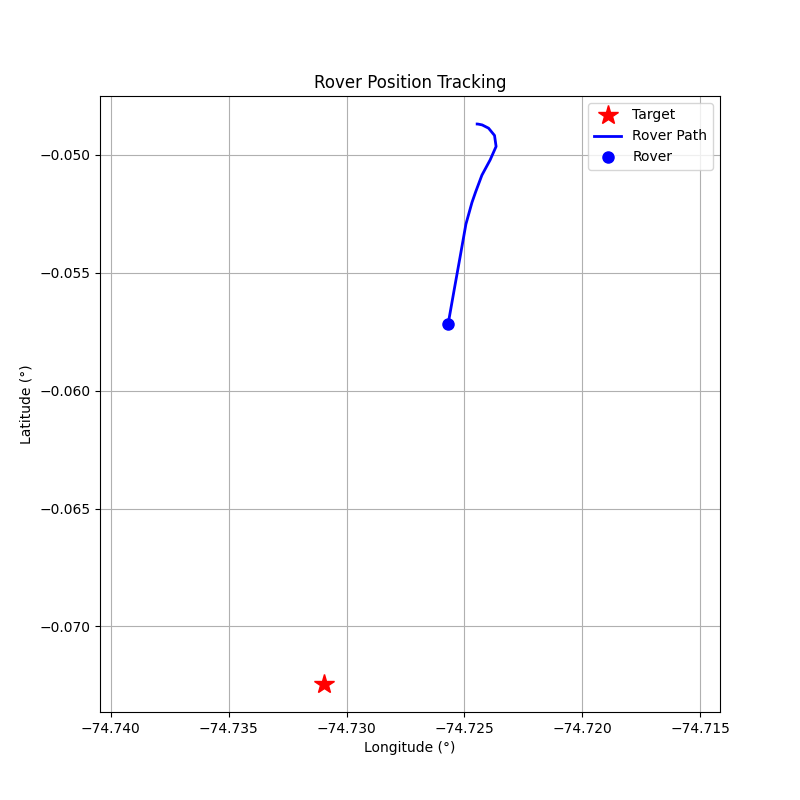

Data behind this chart, as committed beside it:
step, timestamp, distance_m, forward_m, right_m, speed_mps, bearing_deg, tool, throttle, steer, brake_strength, duration_s, overridden_by_safety
0, 1774377640, 257.9, -66.32, 249.2, 0.03, 104.9, drive, 0.2, 1, 0, 0.5, False
1, 1774377642, 258, -49.14, 253.2, 0.61, 101, drive, 0.2, 1, 0, 0.5, False
2, 1774377644, 258.1, 7.49, 258, 1.14, 88.34, drive, 0.2, 1, 0, 0.5, False
3, 1774377647, 257.5, 97.36, 238.4, 1.62, 67.78, drive, 0.2, 1, 0, 0.5, False
4, 1774377649, 255.2, 194.2, 165.5, 2.04, 40.44, drive, 0.2, 1, 0, 0.5, False
5, 1774377652, 250.7, 249.6, 23.96, 2.4, 5.48, drive, 0.2, 0.2, 0, 0.5, False
6, 1774377654, 244.2, 238.1, -54.21, 2.95, -12.83, drive, 0.2, -0.2, 0, 0.5, False
7, 1774377657, 236.7, 236.1, -16.1, 3.45, -3.9, brake, 0, 0, 15.0, 1.0, True
8, 1774377660, 228.6, 228.2, -13.73, 1.73, -3.44, drive, 0.1, -0.1, 0, 0.5, False
9, 1774377662, 223.8, 223.7, -2.89, 2.43, -0.74, drive, 0.2, -0.1, 0, 0.5, False
10, 1774377664, 213.8, 212.3, 24.83, 6.08, 6.67, brake, 0, 0, 20, 1.0, False
11, 1774377667, 199.2, 197.7, 24.17, 6.73, 6.97, brake, 0, 0, 25, 1.0, False
12, 1774377669, 184.8, 182.9, 26.5, 4.0, 8.24, brake, 0, 0, 15.0, 1.0, True
13, 1774377671, 176, 174, 26.51, 2.28, 8.66, brake, 0, 0, 10, 1.0, False
14, 1774377674, 171.7, 169.6, 26.47, 1.1, 8.87, brake, 0, 0, 5, 1.0, False
15, 1774377676, 169.7, 167.6, 26.42, 0.5, 8.96, brake, 0, 0, 5, 0.5, False
16, 1774377678, 168.9, 166.8, 26.38, 0.02, 8.98, brake, 0, 0, 10, 0.5, False
17, 1774377680, 168.9, 166.9, 26.34, 0.0, 8.97, brake, 0, 0, 100, 1.0, False
18, 1774377683, 168.9, 166.9, 26.3, 0.0, 8.96, brake, 0, 0, 100, 1.0, False
19, 1774377685, 168.9, 166.9, 26.26, 0.0, 8.94, brake, 0, 0, 100, 1.0, False
20, 1774377687, 168.9, 166.9, 26.22, 0.0, 8.93, brake, 0, 0, 100, 1.0, False
21, 1774377690, 168.9, 166.9, 26.18, 0.0, 8.92, brake, 0, 0, 100, 1.0, False
22, 1774377692, 168.9, 166.9, 26.15, 0.0, 8.9, brake, 0, 0, 100, 1.0, False
23, 1774377694, 168.9, 166.9, 26.1, 0.0, 8.89, brake, 0, 0, 100, 1.0, False
24, 1774377696, 168.9, 166.9, 26.07, 0.0, 8.88, brake, 0, 0, 100, 1.0, False
25, 1774377699, 168.9, 166.9, 26.03, 0.0, 8.86, brake, 0, 0, 100, 1.0, False
26, 1774377701, 168.9, 166.9, 26.0, 0.0, 8.85, brake, 0, 0, 100, 1.0, False
27, 1774377704, 168.9, 166.9, 25.96, 0.0, 8.84, brake, 0, 0, 100, 1.0, False
28, 1774377706, 168.9, 166.9, 25.92, 0.0, 8.82, brake, 0, 0, 100, 1.0, False
29, 1774377709, 168.9, 167, 25.89, 0.0, 8.81, brake, 0, 0, 100, 1.0, False
30, 1774377712, 169, 167, 25.83, 0.0, 8.79, brake, 0, 0, 100, 1.0, False
31, 1774377714, 169, 167, 25.79, 0.0, 8.78, brake, 0, 0, 100, 1.0, False
32, 1774377717, 169, 167, 25.75, 0.0, 8.77, brake, 0, 0, 100, 1.0, False
33, 1774377720, 169, 167, 25.7, 0.0, 8.75, brake, 0, 0, 100, 1.0, False
34, 1774377722, 169, 167.0, 25.66, 0.0, 8.73, brake, 0, 0, 100, 1.0, False
35, 1774377724, 169, 167, 25.62, 0.0, 8.72, brake, 0, 0, 100, 1.0, False
36, 1774377727, 169, 167, 25.58, 0.0, 8.71, brake, 0, 0, 100, 1.0, False
37, 1774377729, 169, 167, 25.55, 0.0, 8.7, brake, 0, 0, 100, 1.0, False
38, 1774377731, 169, 167, 25.51, 0.0, 8.68, brake, 0, 0, 100, 1.0, False
39, 1774377733, 169, 167, 25.47, 0.0, 8.67, brake, 0, 0, 100, 1.0, False
40, 1774377736, 169, 167, 25.44, 0.0, 8.66, brake, 0, 0, 100, 1.0, False
41, 1774377738, 169, 167.1, 25.4, 0.0, 8.64, brake, 0, 0, 100, 1.0, False
42, 1774377741, 169, 167.1, 25.36, 0.0, 8.63, brake, 0, 0, 100, 1.0, False
43, 1774377743, 169, 167.1, 25.32, 0.0, 8.62, brake, 0, 0, 100, 1.0, False
44, 1774377746, 169, 167.1, 25.28, 0.0, 8.6, brake, 0, 0, 100, 1.0, False
45, 1774377748, 169, 167.1, 25.22, 0.0, 8.58, brake, 0, 0, 100, 1.0, False
46, 1774377750, 169, 167.1, 25.18, 0.0, 8.57, brake, 0, 0, 100, 1.0, False
47, 1774377753, 169, 167.1, 25.14, 0.0, 8.56, brake, 0, 0, 100, 1.0, False
48, 1774377756, 169, 167.1, 25.1, 0.0, 8.54, brake, 0, 0, 100, 1.0, False
49, 1774377758, 169, 167.1, 25.06, 0.0, 8.53, brake, 0, 0, 100, 1.0, False
50, 1774377760, 169, 167.1, 25.02, 0.0, 8.51, brake, 0, 0, 100, 1.0, False
51, 1774377764, 169, 167.1, 24.98, 0.0, 8.5, brake, 0, 0, 100, 1.0, False
52, 1774377766, 169, 167.1, 24.93, 0.0, 8.48, brake, 0, 0, 100, 1.0, False
53, 1774377768, 169, 167.1, 24.89, 0.0, 8.47, brake, 0, 0, 100, 1.0, False
54, 1774377770, 169, 167.1, 24.85, 0.0, 8.45, brake, 0, 0, 100, 1.0, False
55, 1774377773, 169, 167.2, 24.8, 0.0, 8.44, brake, 0, 0, 100, 1.0, False
56, 1774377775, 169, 167.2, 24.77, 0.0, 8.43, brake, 0, 0, 100, 1.0, False
57, 1774377778, 169, 167.2, 24.72, 0.0, 8.41, brake, 0, 0, 100, 1.0, False
58, 1774377781, 169, 167.2, 24.66, 0.0, 8.39, brake, 0, 0, 100, 1.0, False
59, 1774377783, 169, 167.2, 24.62, 0.0, 8.38, brake, 0, 0, 100, 1.0, False
... 41 more rows
